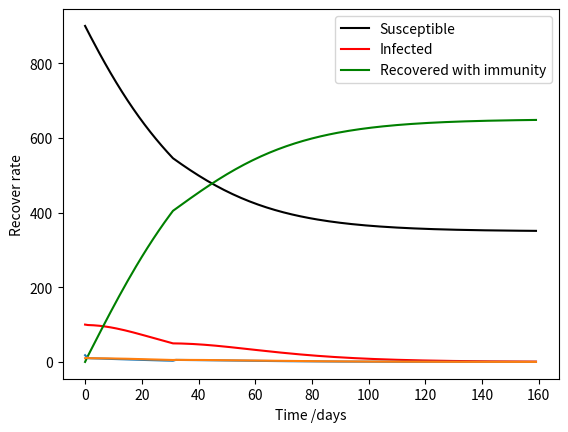

This figure's Python source:
# -*- coding: utf-8 -*-
"""
Created on Wed Mar  4 00:10:33 2020

[redacted]
"""

# -*- coding: utf-8 -*-
"""
Created on Mon Mar  2 20:02:21 2020

[redacted]
"""
import pandas as pd
import numpy as np
import csv
from scipy.optimize import minimize
import matplotlib
from matplotlib import pyplot as plt 
from scipy.optimize import differential_evolution


a=0.2
b=10

t=160
#step=int(t*1/h)

def DiseaseModel(x0):
    
    
    S=list(range(0,t)); S[0]=900
    I=list(range(0,t)); I[0]=100
    R=list(range(0,t)); R[0]=0
    N=S[0]+I[0]+R[0]
        
    PL1=0
    PL2=0
    nom=0
    
    
    a2=x0[0]
    n=x0[1]
    nms = n
    v=x0[2]
    m=x0[3]
    alpha=x0[4]
    IR=x0[5]
    
    c=m/m
#    print(a2,n,v,m,alpha,IR)
    b2=b
    vc=0
       
    infect_rate=list(range(0,t))
    recover_rate=list(range(0,t))
    
    infect_rate[0]= a * S[0] * I[0] / N
    recover_rate[0]= I[0]/b
    
    state=list(range(0,t))
    state[0]='nom'
    for i in range(1,t):
    # PL1 and PL2 both triggered
#        print('\n')
         
        if I[i-1]/N > alpha and infect_rate[i-1] > IR:
            c =( m+nms )/ m
            nms = m+n
            
            infect_rate[i]= a2 * (S[i-1]) * I[i-1] / N
            recover_rate[i]= c * I[i-1]/b2
            
            S[i]= S[i-1] -  (infect_rate[i] ) - v
            I[i]= I[i-1] +  (infect_rate[i] - recover_rate[i])
            R[i]= R[i-1] +  (recover_rate[i]) + v
                   
            PL1=PL1+1
            PL2=PL2+1
            state[i]='PL1&PL2'
#            print(i)
#            print(S[i])
#            print(I[i])
#            print(R[i])
            vc=vc+v
            
    # PL1 triggered
        elif I[i-1]/N > alpha :
            infect_rate[i] = a2 * (S[i-1]) * I[i-1] / N
            recover_rate[i] = I[i-1]/b2
            
            S[i]= S[i-1] -  (infect_rate[i] ) - v
            I[i]= I[i-1] +  (infect_rate[i] - recover_rate[i] )
            R[i]= R[i-1] +  (recover_rate[i]) + v
                        
            PL1=PL1+1
            state[i]='PL1'
            vc=vc+v
#            print(i)
#            print(S[i])
#            print(I[i])
#            print(R[i])
    # PL2 triggered     
        elif  infect_rate[i-1] > IR : 
            c =( m+nms )/ m
            nms = m+n
            
            infect_rate[i]= a * (S[i-1]) * I[i-1] / N
            recover_rate[i]= c * I[i-1]/b2
        
            S[i]= S[i-1] -  (infect_rate[i])
            I[i]= I[i-1] +  (infect_rate[i] - recover_rate[i])
            R[i]= R[i-1] +  (recover_rate[i])
            
            PL2=PL2+1
            state[i]='PL2'
#            print(i)
#            print(S[i])
#            print(I[i])
#            print(R[i])
    #     nominal state
        else:
            infect_rate[i]= a * S[i-1] * I[i-1] / N
            recover_rate[i]= c * I[i-1]/b
            
            S[i]= S[i-1] -  (infect_rate[i])
            I[i]= I[i-1] +  (infect_rate[i] - c * I[i-1]/b)
            R[i]= R[i-1] +  (c * I[i-1]/b)
            
            nom=nom+1  
            state[i]='nom'
#            print(i)
#            print(S[i])
#            print(I[i])
#            print(R[i])
    # treatment fee for each people            
    H=10000
    # average expense for each people
    E=100
    # PL1 lasting time
    T=PL1 
    # salary for each medical people per day
    Em=200
    # extra medical people total working time
    Tm=n * (t-1+t-PL2)*PL2/2        
    
    totalcost=(R[-1]-vc)*H + (a-x0[0])* N * E * T +  Em * Tm
    return totalcost, S , I , R, PL1, PL2, nom,infect_rate,recover_rate, state,vc

def objective(x0):
    totalcost,_,_,_,_,_,_,_,_,_,_ = DiseaseModel(x0)
    return totalcost
    
# # 'a': x0[0] ,'n':x0[1] ,'v' : x0[2] ,'m': x0[3], 'alpha': x0[4] , 'IR':x0[5]
#x0 = np.array([0.1 , 10 , 5 , 10 , 0.15 , 1 ])
   
    

x0 = [0.11 , 1 , 5 , 9.27 , 0.05 , 10 ]
result0=list(DiseaseModel(x0))
#print(result0[3])
x=list(range(0,t))

plt.plot(x,result0[1],'k', label='Susceptible')
plt.plot(x,result0[2],'r', label='Infected')
plt.plot(x,result0[3],'g', label='Recovered with immunity')
plt.legend()
plt.xlabel('Time /days')
plt.ylabel('Number of people')
plt.show()

stop=0
for i in range(0,t):
    if result0[2][i] < 5:
        stop=i; break
print('stop day:',stop)
print('total infected people:',result0[3][-1]-result0[10])
#plt.plot(x,result0[2])
#plt.xlabel('Time /days')
#plt.ylabel('Number of I')
#plt.show()
#
#plt.plot(x,result0[3])
#plt.xlabel('Time /days')
#plt.ylabel('Number of R')
#plt.show()

plt.plot(x,result0[7])
plt.xlabel('Time /days')
plt.ylabel('Infect rate')
plt.show()
#print(result0[7])

plt.plot(x,result0[8])
plt.xlabel('Time /days')
plt.ylabel('Recover rate')
plt.show()

print(result0[1][-1]+result0[2][-1]+result0[3][-1])
print('PL1:',result0[4],'PL2:',result0[5],'nom:',result0[6])

print('totalcost',result0[0])
print('total number of people get vaccine:' ,result0[10])


#totalcost, S , I , R, PL1, PL2, nom,infect_rate,recover_rate, state,vc
dataframe = pd.DataFrame({'t': range(0,160)  ,'S':result0[1],'I':result0[2],'R':result0[3],'infect_rate':result0[7],'recover_rate':result0[8],'state':result0[9]})
dataframe.to_csv("test_new_PL1.csv",index=False,sep=',')

#x0 = np.array([5,10,5,10,0.15,2])
#result0=DiseaseModell evolution to find the best a,n,v,m,alpha, IR
#bounds = [(4.(x0)
#print(result0)

# use differentia9, 5.1),(9.9, 10.1),(4.9, 5.1),(9.9, 10.1),(0.14, 0.16),(1.9, 2.1)]

#def XXX(x0):
#    totalXXX=x0[0]+x0[1]+x0[2]+x0[3]+x0[4]+x0[5]
#    return totalXXX

bounds = [(0, 0.2), (9, 10),(9, 10),(9, 11),(0, 0.2),(0, 5)]
#x0 = [0.1 , 10 , 5 , 10 , 0.15 , 2 ]
##
result = differential_evolution(objective, bounds, maxiter=10000)
##
##print(result.x, result.fun)
# # 'a': x0[0] ,'n':x0[1] ,'v' : x0[2] ,'m': x0[3], 'alpha': x0[4] , 'IR':x0[5]
# 
print('a=',result.x[0])
print('n=',result.x[1])
print('v=',result.x[2])
print('m=',result.x[3])
print('alpha=',result.x[4])
print('IR=',result.x[5])
print('cost=',result.fun)
#print(result0[9])
print(result.nit)
